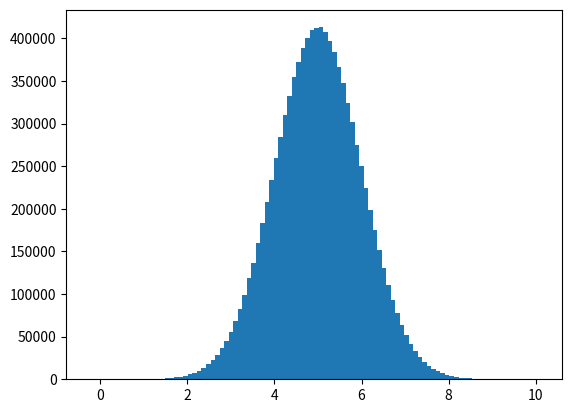

Write the Python code that produced this figure.
import numpy
import matplotlib.pyplot as aashish

x = numpy.random.normal (5,1,10000000)

aashish.hist(x,100)
aashish.show()